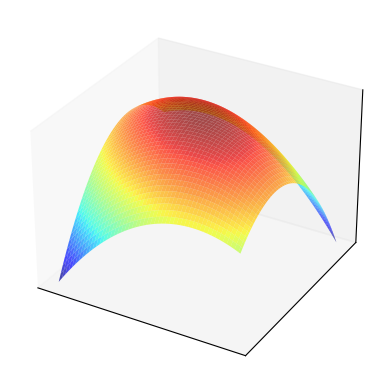
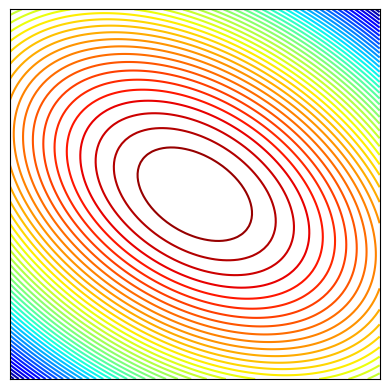
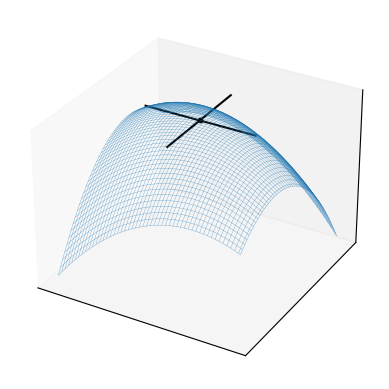

Generate these figures, in order, with matplotlib:
# this module is drawing a simple 3d matplot figure 
# to illustrate a quadratic form

import numpy as np
import matplotlib.pyplot as plt
from mpl_toolkits.mplot3d import Axes3D
from matplotlib import cm

def f(x,y):
    return -x**2 - 2* y**2 

if __name__ == '__main__':
    A = np.array([[1,.5],[.5,1.5]])
    # A = np.array([[2,0],[0,1]])
    f = lambda x: -(x@A@x)
    x = y = np.linspace(-5.0, 5.0, 100)
    X, Y = np.meshgrid(x, y)
    zs = np.array([f((x,y)) for x,y in zip(np.ravel(X), np.ravel(Y))])
    Z = zs.reshape(X.shape)

    fig = plt.figure(dpi=160)
    ax1 = fig.add_subplot(111, projection='3d')
    ax1.plot_surface(X, Y, Z, 
                rstride=2, 
                cstride=2,
                cmap=cm.jet,
                alpha=0.7,
                linewidth=0.25)
    plt.setp(ax1,xticks=[],yticks=[],zticks=[])

    fig = plt.figure(dpi=160)
    ax2 = fig.add_subplot(111)
    ax2.set_aspect('equal', 'box')
    ax2.contour(X, Y, Z, 50,
                cmap=cm.jet)
    plt.setp(ax2, xticks=[],yticks=[])

    fig = plt.figure(dpi=160)
    ax3 = fig.add_subplot(111, projection='3d')
    ax3.plot_wireframe(X, Y, Z, 
                rstride=2, 
                cstride=2,
                alpha=0.7,
                linewidth=0.25)
    f0 = f(np.zeros((2)))+0.1
    ax3.scatter(0, 0, f0, c='black', marker='o', s=10)
    ax3.plot([-3,3],[0,0],[f0,f0],color='black')
    ax3.plot([0,0],[-3,3],[f0,f0],color='black')
    plt.setp(ax3,xticks=[],yticks=[],zticks=[])

    plt.show()


